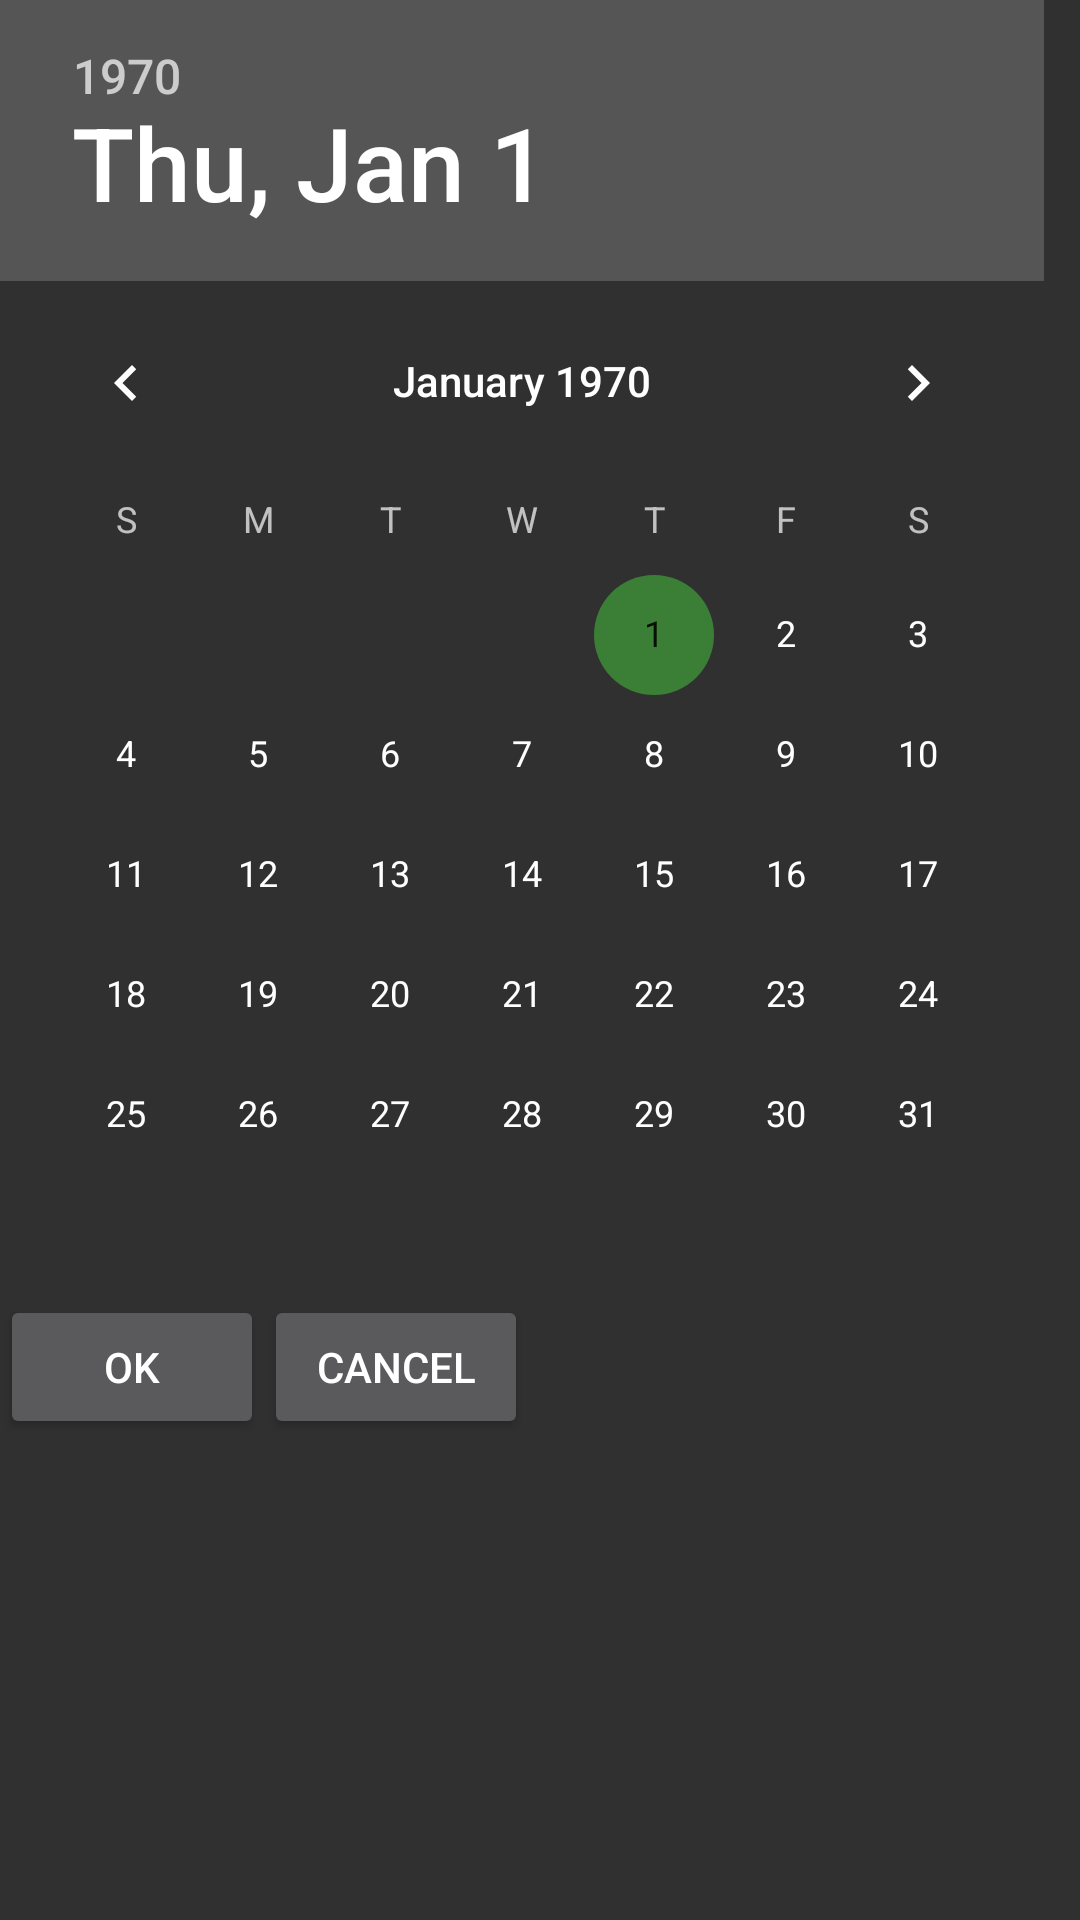

Produce the Android XML layout that renders to this screen, including the resource entries it uses.
<!-- AndroidManifest.xml: application theme ExpenseAppTheme -->
<!-- res/layout/date_range_filter.xml -->
<?xml version="1.0" encoding="utf-8"?>
<LinearLayout xmlns:android="http://schemas.android.com/apk/res/android"
    android:orientation="vertical" android:layout_width="match_parent"
    android:layout_height="match_parent">

    <LinearLayout
        android:layout_width="match_parent"
        android:layout_height="wrap_content"
        android:orientation="vertical">

        <LinearLayout
            android:layout_width="match_parent"
            android:layout_height="wrap_content">

            <DatePicker
                android:id="@+id/dpResult"
                android:layout_width="wrap_content"
                android:layout_height="wrap_content" />


        </LinearLayout>


        <LinearLayout
            android:layout_width="match_parent"
            android:layout_height="wrap_content"
            android:orientation="horizontal">

            <Button
                android:id="@+id/dialog_salary_ok"
                android:layout_width="wrap_content"
                android:layout_height="wrap_content"
                android:text="@string/ok"/>

            <Button
                android:id="@+id/dialog_salary_cancel"
                android:layout_width="wrap_content"
                android:layout_height="wrap_content"
                android:text="@string/cancel"/>
        </LinearLayout>

    </LinearLayout>

</LinearLayout>
<!-- resources referenced by this layout -->
<resources>
  <string name="cancel">cancel</string>
  <string name="ok">ok</string>
  <style name="ExpenseAppTheme" parent="Theme.AppCompat.NoActionBar">
          
          <item name="colorPrimary">@color/colorPrimary</item>
          <item name="colorPrimaryDark">@color/colorPrimaryDark</item>
          <item name="colorAccent">@color/colorAccent</item>
      </style>
  <color name="colorPrimary">#55B64E</color>
  <color name="colorPrimaryDark">#4CA346</color>
  <color name="colorAccent">#3B7F36</color>
</resources>
